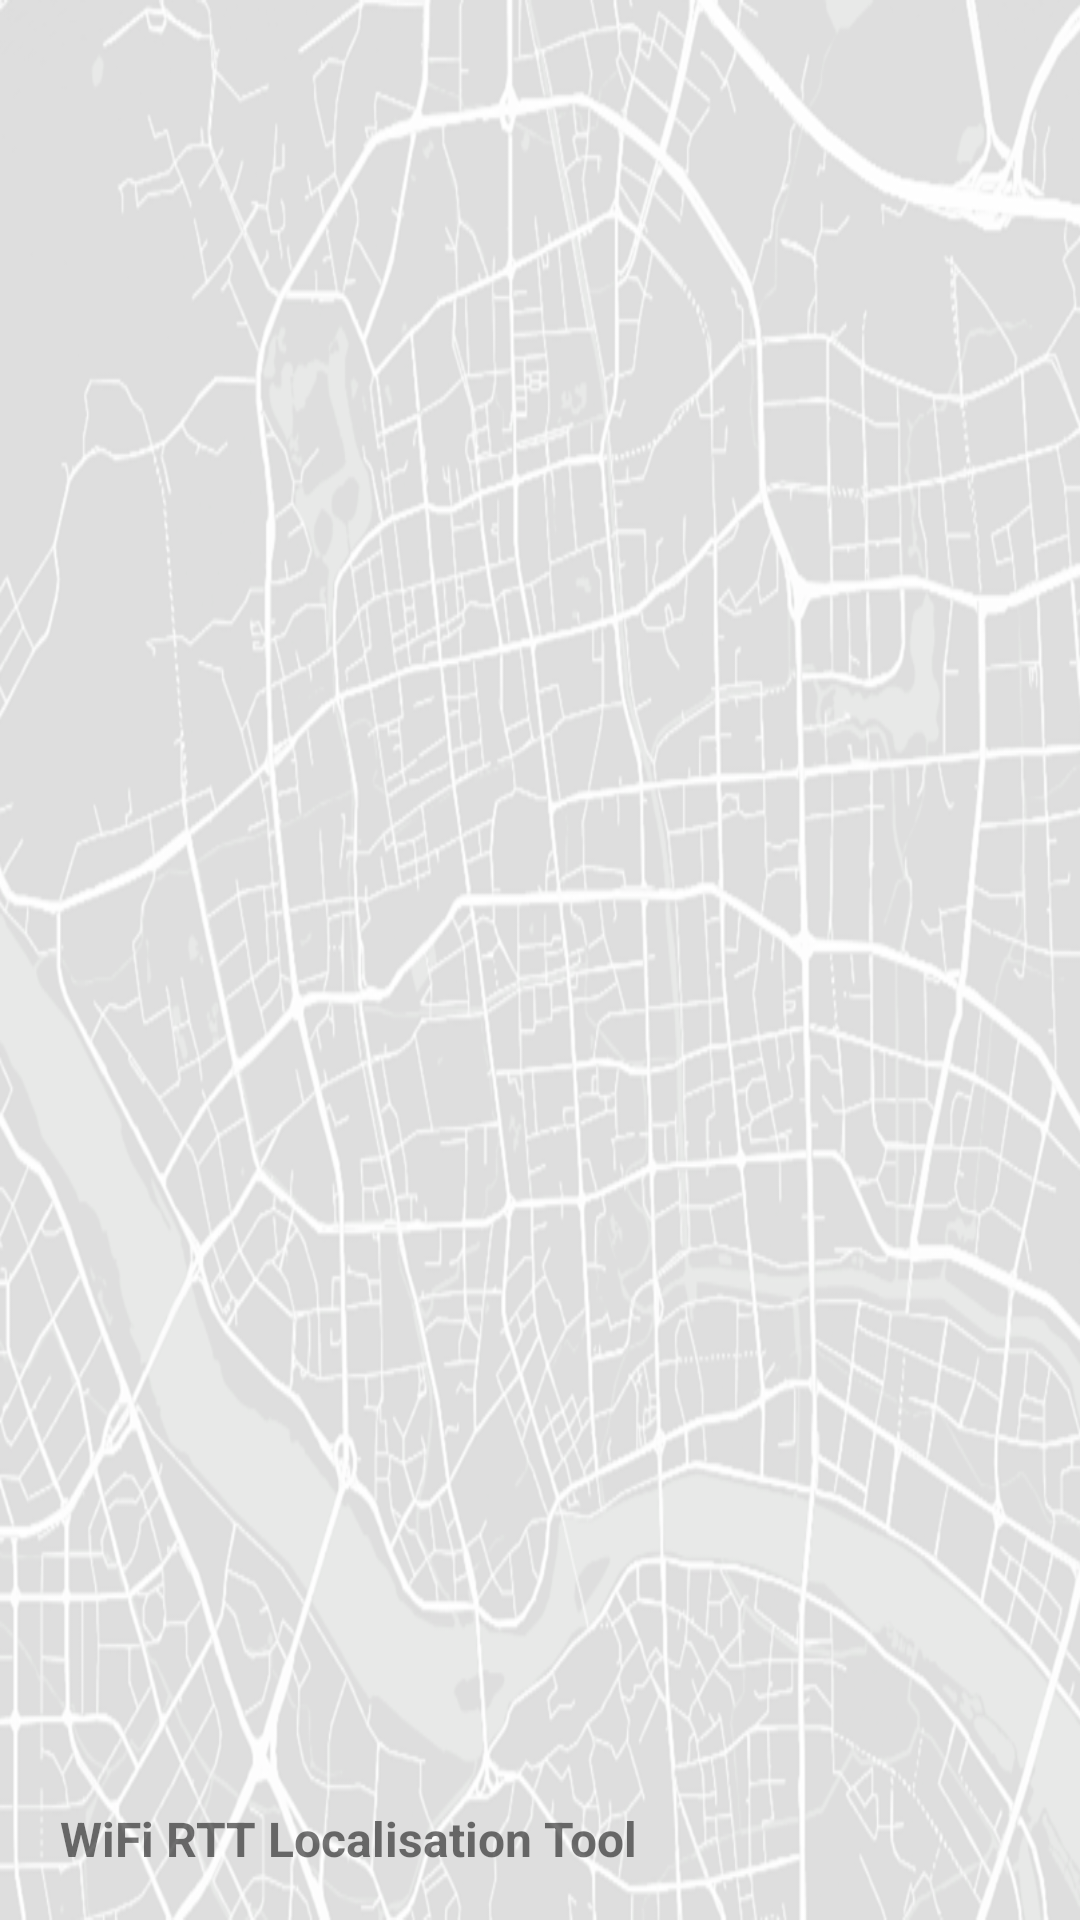

This screen was rendered from an Android layout file. Write that file and the resources it references.
<!-- AndroidManifest.xml: application theme Theme.WiFi_RTT -->
<!-- res/layout/nav_header.xml -->
<?xml version="1.0" encoding="utf-8"?>
<LinearLayout xmlns:android="http://schemas.android.com/apk/res/android"
    android:layout_width="match_parent"
    android:layout_height="220dp"
    android:orientation="vertical"
    android:background="@drawable/navigation_background"
    android:gravity="bottom"
    android:padding="20dp">

    <ImageView
        android:layout_width="100dp"
        android:layout_height="100dp"
        android:src="@drawable/logo_indoor"/>

    <TextView
        android:layout_width="wrap_content"
        android:layout_height="wrap_content"
        android:text="@string/NavigationDrawerTitle"
        android:textStyle="bold"
        android:paddingTop="5dp"
        android:layout_marginBottom="-4dp"
        android:textSize="16sp"/>

</LinearLayout>
<!-- resources referenced by this layout -->
<resources>
  <!-- drawable navigation_background: png bitmap (drawable, 305956 bytes) -->
  <string name="NavigationDrawerTitle">WiFi RTT Localisation Tool</string>
  <style name="Theme.WiFi_RTT" parent="Theme.AppCompat.Light.NoActionBar">
  
          
          <item name="colorPrimary">@color/Chinese_Silver</item>
          <item name="colorPrimaryVariant">@color/Granite_Gray</item>
          <item name="colorOnPrimary">@color/white</item>
  
          
          <item name="colorSecondary">@color/teal_200</item>
          <item name="colorSecondaryVariant">@color/teal_700</item>
          <item name="colorOnSecondary">@color/black</item>
  
          
          <item name="android:statusBarColor">@android:color/transparent</item>
  
          
          <item name="android:navigationBarColor">@android:color/transparent</item>
  
          
          <item name="android:windowTranslucentStatus">true</item>
          <item name="android:windowLayoutInDisplayCutoutMode">shortEdges</item>
      </style>
  <!-- not gathered from this repository: default colours our renderer supplied (Android Studio template values) -->
  <color name="teal_200">#FF03DAC5</color>
  <color name="teal_700">#FF018786</color>
  <color name="black">#FF000000</color>
  <color name="white">#FFFFFFFF</color>
</resources>
